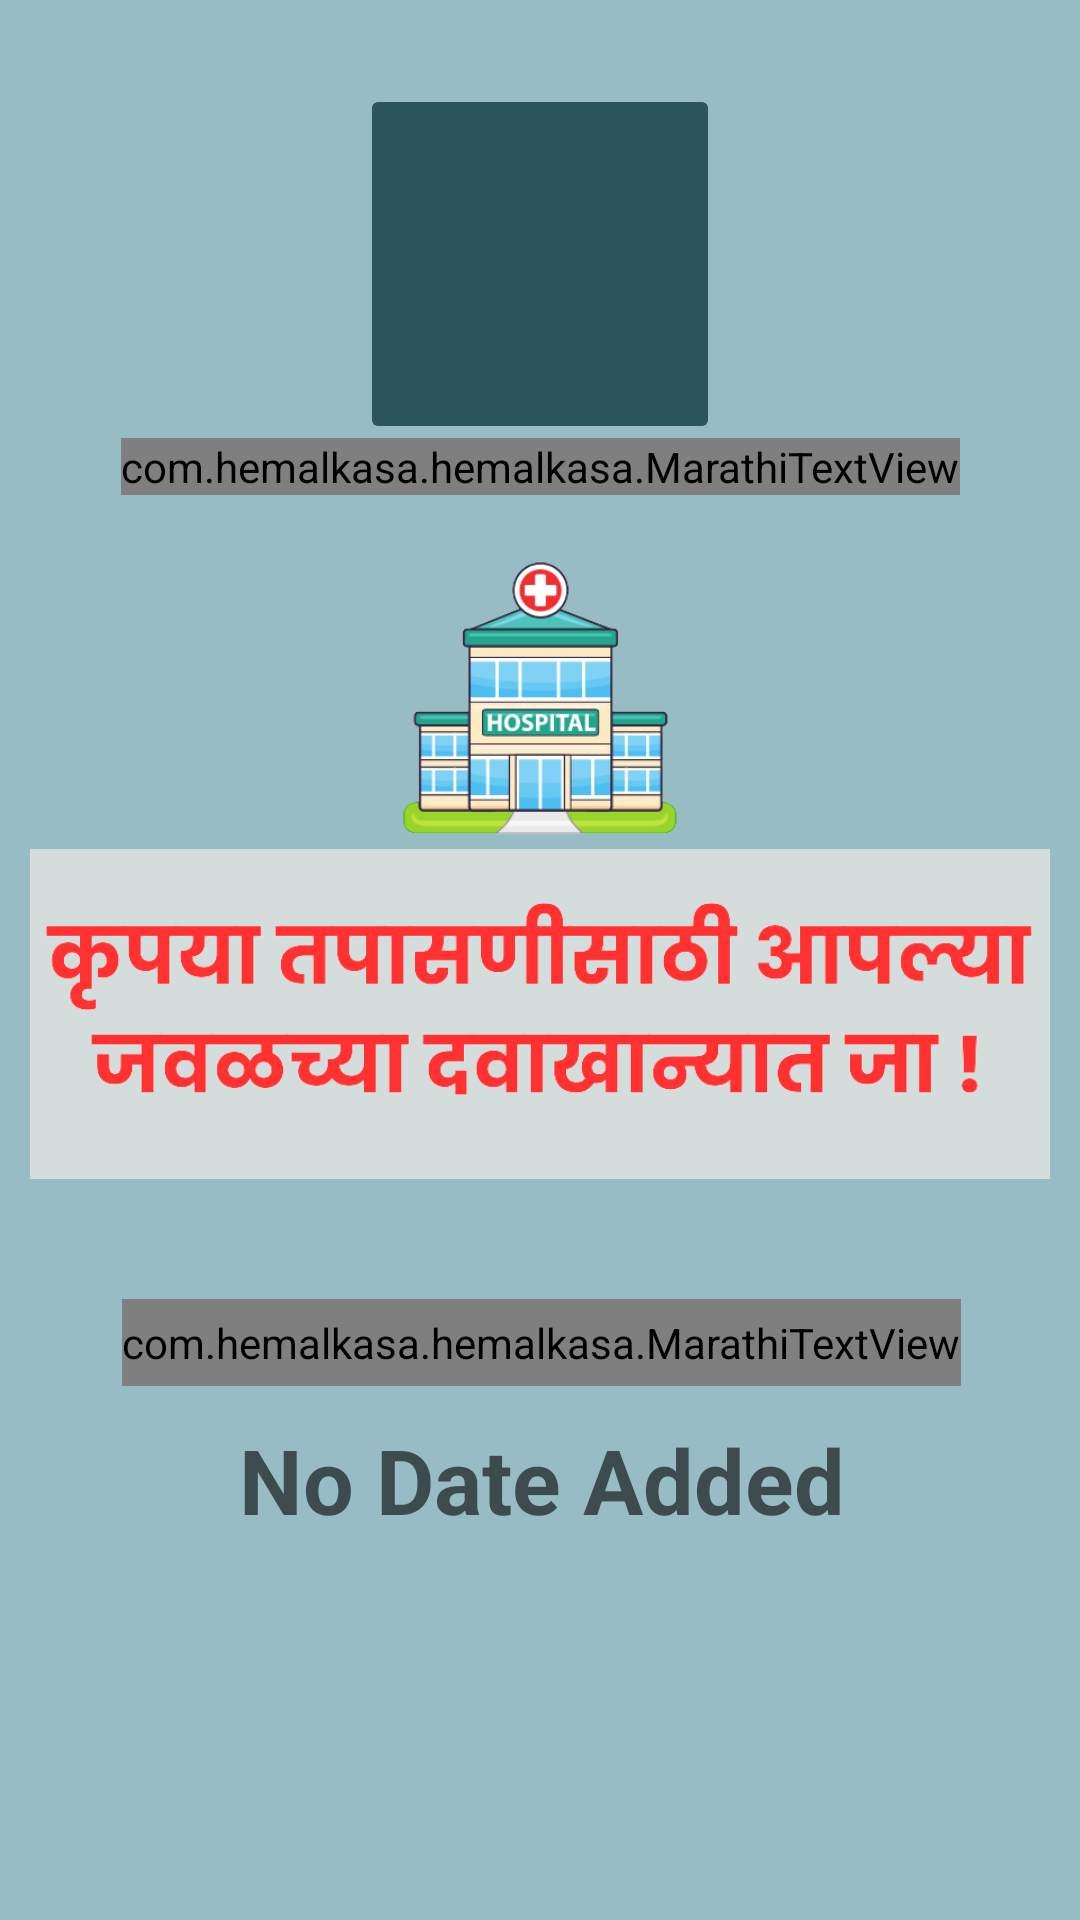

Here is an Android app screen rendered from its layout file. Give the layout XML and the strings, colors and styles it references.
<!-- AndroidManifest.xml: application theme Theme.Hemalkasa -->
<!-- res/layout/notification_landing.xml -->
<?xml version="1.0" encoding="utf-8"?>
<androidx.constraintlayout.widget.ConstraintLayout xmlns:android="http://schemas.android.com/apk/res/android"
    xmlns:app="http://schemas.android.com/apk/res-auto"
    xmlns:tools="http://schemas.android.com/tools"
    android:layout_width="match_parent"
    android:layout_height="match_parent"
    android:background="@color/background_all_pages"
    tools:context=".Notification_Landing">

    <ImageButton
        android:id="@+id/Notification"
        android:layout_width="120dp"
        android:layout_height="120dp"
        android:layout_centerInParent="true"
        android:layout_marginTop="30dp"
        android:backgroundTint="@color/buttonColor"
        android:padding="30dp"
        android:scaleType="fitCenter"
        android:src="@drawable/notification_icon"
        app:layout_constraintBottom_toTopOf="@+id/notificationHeading"
        app:layout_constraintEnd_toEndOf="parent"
        app:layout_constraintStart_toStartOf="parent"
        app:layout_constraintTop_toTopOf="parent" />

    <com.hemalkasa.hemalkasa.MarathiTextView
        android:id="@+id/notificationHeading"
        android:layout_width="wrap_content"
        android:layout_height="wrap_content"
        android:text="सूचना"
        android:textColor="@color/buttonColor"
        android:textSize="30sp"
        android:textStyle="bold"
        app:layout_constraintBottom_toBottomOf="@+id/lokbiradriHospital"
        app:layout_constraintEnd_toEndOf="@+id/Notification"
        app:layout_constraintStart_toStartOf="@+id/Notification"
        app:layout_constraintTop_toTopOf="@+id/Notification"/>














    <ImageView
        android:id="@+id/lokbiradriHospital"
        android:layout_width="wrap_content"
        android:layout_height="100dp"
        android:background="@drawable/transparent_background"
        android:src="@drawable/lokbiradri_hospital"
        android:scaleType="fitCenter"
        android:layout_marginTop="40dp"
        app:layout_constraintBottom_toTopOf="@+id/textView"
        app:layout_constraintEnd_toEndOf="@+id/notificationHeading"
        app:layout_constraintStart_toStartOf="@+id/notificationHeading"
        app:layout_constraintTop_toBottomOf="@+id/notificationHeading"
        />

    <ImageView
        android:id="@+id/textView"
        android:layout_width="match_parent"
        android:layout_height="110dp"
        android:layout_centerInParent="true"
        android:background="@color/textAreaColor"
        android:layout_marginStart="10dp"
        android:layout_marginEnd="10dp"
        android:scaleType="fitCenter"
        android:src="@drawable/visit_hospital_marathi"
        app:layout_constraintBottom_toTopOf="@+id/textView2"
        app:layout_constraintEnd_toEndOf="@+id/lokbiradriHospital"
        app:layout_constraintStart_toStartOf="@+id/lokbiradriHospital"
        app:layout_constraintTop_toBottomOf="@+id/lokbiradriHospital" />

















    <com.hemalkasa.hemalkasa.MarathiTextView
        android:id="@+id/textView2"
        android:layout_width="wrap_content"
        android:layout_height="wrap_content"
        android:gravity="center"
        android:text="पुढील तपसणीची तारीख"
        android:paddingVertical="5dp"
        android:textColor="@color/buttonColor"
        android:layout_marginTop="40dp"
        android:textSize="30sp"
        android:textStyle="italic"
        app:layout_constraintBottom_toBottomOf="@+id/visitDate"
        app:layout_constraintEnd_toEndOf="@+id/textView"
        app:layout_constraintTop_toBottomOf="@+id/textView"
        app:layout_constraintStart_toStartOf="@+id/textView"/>
















    <TextView
        android:id="@+id/visitDate"
        android:layout_width="wrap_content"
        android:layout_height="wrap_content"
        android:gravity="center"
        android:hint="No Date Added"
        android:textColor="@color/buttonColor"
        android:textStyle="bold"
        android:textSize="30sp"
        app:layout_constraintBottom_toBottomOf="@+id/tempText"
        app:layout_constraintEnd_toEndOf="@+id/textView2"
        app:layout_constraintHorizontal_bias="0.5"
        app:layout_constraintStart_toStartOf="@+id/textView2"
        app:layout_constraintTop_toTopOf="@+id/textView2"
        />

    <TextView
        android:id="@+id/tempText"
        android:layout_width="wrap_content"
        android:layout_height="wrap_content"
        android:gravity="center"
        android:hint=""
        android:textColor="@color/buttonColor"
        android:textStyle="bold"
        android:textSize="25sp"
        app:layout_constraintBottom_toBottomOf="parent"
        app:layout_constraintEnd_toEndOf="parent"
        app:layout_constraintHorizontal_bias="0.5"
        app:layout_constraintStart_toStartOf="parent"
        app:layout_constraintTop_toTopOf="@+id/textView2"
        />

</androidx.constraintlayout.widget.ConstraintLayout>
<!-- resources referenced by this layout -->
<resources>
  <color name="background_all_pages">#98bcc4</color>
  <color name="buttonColor">#2c545b</color>
  <color name="textAreaColor">#d4dcdc</color>
  <!-- drawable lokbiradri_hospital: png bitmap (drawable, 15417 bytes) -->
  <!-- drawable transparent_background: png bitmap (drawable, 1982 bytes) -->
  <!-- drawable visit_hospital_marathi: png bitmap (drawable, 29325 bytes) -->
  <style name="Theme.Hemalkasa" parent="Theme.MaterialComponents.DayNight.DarkActionBar">
          
          <item name="colorPrimary">@color/purple_500</item>
          <item name="colorPrimaryVariant">@color/purple_700</item>
          <item name="colorOnPrimary">@color/white</item>
          
          <item name="colorSecondary">@color/teal_200</item>
          <item name="colorSecondaryVariant">@color/teal_700</item>
          <item name="colorOnSecondary">@color/black</item>
          
          <item name="android:statusBarColor" tools:targetApi="l">?attr/colorPrimaryVariant</item>
          
      </style>
  <color name="purple_500">#FF6200EE</color>
  <color name="purple_700">#FF3700B3</color>
  <color name="white">#FFFFFFFF</color>
  <color name="teal_200">#FF03DAC5</color>
  <color name="teal_700">#FF018786</color>
  <color name="black">#FF000000</color>
</resources>
